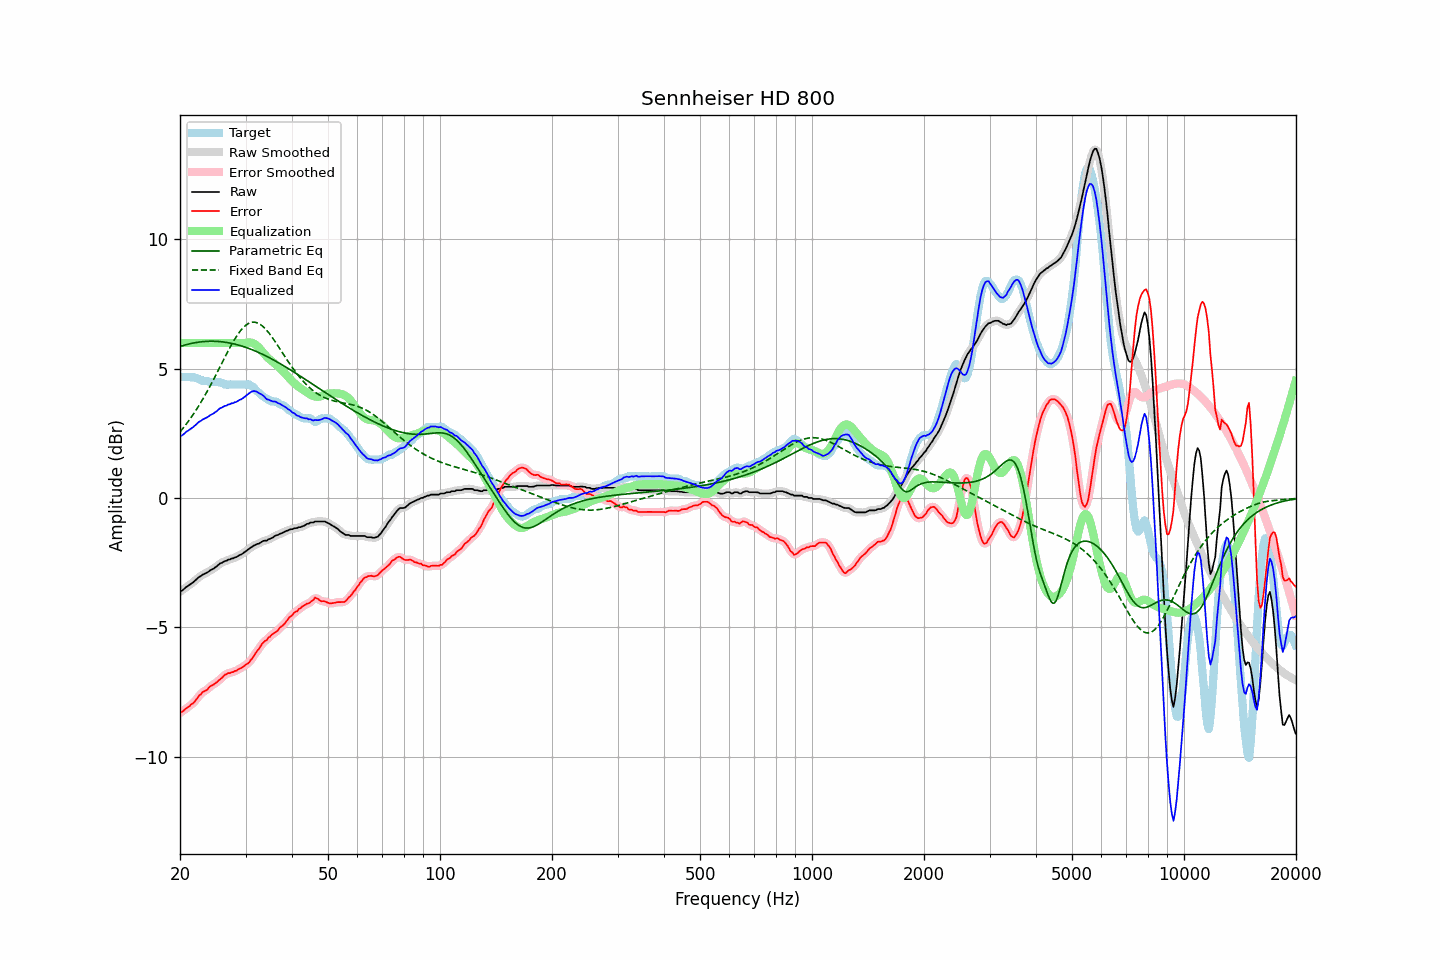

Source data for this figure (header and first rows):
frequency, raw, error, smoothed, error_smoothed, equalization, parametric_eq, fixed_band_eq, equalized_raw, equalized_smoothed, target
20.00, -3.61, -8.30, -3.62, -8.31, 6.00, 5.86, 2.56, 2.39, 2.38, 4.69
20.20, -3.58, -8.27, -3.58, -8.27, 6.00, 5.88, 2.64, 2.42, 2.42, 4.69
20.40, -3.54, -8.23, -3.53, -8.22, 6.00, 5.90, 2.71, 2.46, 2.47, 4.69
20.61, -3.48, -8.17, -3.49, -8.18, 6.00, 5.92, 2.79, 2.52, 2.51, 4.69
20.81, -3.43, -8.12, -3.44, -8.13, 6.00, 5.93, 2.87, 2.57, 2.56, 4.69
21.02, -3.39, -8.08, -3.39, -8.08, 6.00, 5.95, 2.95, 2.61, 2.61, 4.69
21.23, -3.35, -8.04, -3.35, -8.03, 6.00, 5.97, 3.04, 2.65, 2.65, 4.69
21.44, -3.30, -7.97, -3.31, -7.99, 6.00, 5.98, 3.13, 2.70, 2.69, 4.67
21.66, -3.26, -7.94, -3.26, -7.93, 6.00, 5.99, 3.22, 2.74, 2.74, 4.68
21.87, -3.21, -7.88, -3.21, -7.87, 6.00, 6.00, 3.31, 2.79, 2.79, 4.67
22.09, -3.15, -7.80, -3.15, -7.80, 6.00, 6.02, 3.40, 2.85, 2.85, 4.65
22.31, -3.09, -7.72, -3.10, -7.72, 6.00, 6.02, 3.50, 2.91, 2.90, 4.63
22.54, -3.04, -7.63, -3.05, -7.64, 6.00, 6.03, 3.60, 2.96, 2.95, 4.59
22.76, -3.01, -7.59, -3.01, -7.57, 6.00, 6.04, 3.70, 2.99, 2.99, 4.58
22.99, -2.96, -7.50, -2.97, -7.51, 6.00, 6.05, 3.81, 3.04, 3.03, 4.54
23.22, -2.93, -7.47, -2.94, -7.48, 6.00, 6.05, 3.91, 3.07, 3.06, 4.53
23.45, -2.90, -7.44, -2.90, -7.43, 6.00, 6.06, 4.02, 3.10, 3.10, 4.53
23.69, -2.87, -7.41, -2.87, -7.39, 6.00, 6.06, 4.14, 3.13, 3.13, 4.53
23.92, -2.83, -7.33, -2.83, -7.33, 6.00, 6.06, 4.25, 3.17, 3.17, 4.49
24.16, -2.78, -7.27, -2.79, -7.28, 6.00, 6.07, 4.36, 3.22, 3.21, 4.48
24.40, -2.75, -7.24, -2.75, -7.23, 6.00, 6.07, 4.48, 3.25, 3.25, 4.48
24.65, -2.72, -7.21, -2.72, -7.20, 6.00, 6.06, 4.60, 3.28, 3.28, 4.48
24.89, -2.67, -7.16, -2.68, -7.16, 6.00, 6.06, 4.72, 3.33, 3.32, 4.48
25.14, -2.63, -7.11, -2.63, -7.11, 6.00, 6.06, 4.84, 3.37, 3.37, 4.48
25.39, -2.57, -7.05, -2.58, -7.06, 6.00, 6.06, 4.97, 3.43, 3.42, 4.48
25.65, -2.52, -7.00, -2.53, -7.01, 6.00, 6.05, 5.09, 3.48, 3.47, 4.48
25.91, -2.50, -6.95, -2.49, -6.94, 6.00, 6.04, 5.21, 3.50, 3.51, 4.45
26.16, -2.46, -6.89, -2.47, -6.89, 6.00, 6.04, 5.33, 3.54, 3.53, 4.43
26.43, -2.43, -6.82, -2.44, -6.84, 6.00, 6.03, 5.46, 3.57, 3.56, 4.39
26.69, -2.42, -6.81, -2.41, -6.80, 6.00, 6.02, 5.58, 3.58, 3.59, 4.39
26.96, -2.37, -6.76, -2.39, -6.77, 6.00, 6.01, 5.70, 3.63, 3.61, 4.39
27.23, -2.37, -6.77, -2.37, -6.76, 6.00, 6.00, 5.81, 3.63, 3.63, 4.40
27.50, -2.33, -6.73, -2.34, -6.74, 6.00, 5.98, 5.93, 3.67, 3.66, 4.40
27.77, -2.33, -6.73, -2.33, -6.72, 6.00, 5.97, 6.03, 3.67, 3.67, 4.40
28.05, -2.29, -6.69, -2.30, -6.70, 6.00, 5.96, 6.14, 3.71, 3.70, 4.39
28.33, -2.28, -6.68, -2.28, -6.67, 6.00, 5.94, 6.24, 3.72, 3.72, 4.39
28.62, -2.24, -6.64, -2.24, -6.64, 6.00, 5.92, 6.33, 3.76, 3.76, 4.39
28.90, -2.20, -6.60, -2.21, -6.61, 6.00, 5.91, 6.42, 3.80, 3.79, 4.39
29.19, -2.18, -6.57, -2.18, -6.57, 6.00, 5.89, 6.50, 3.82, 3.82, 4.39
29.48, -2.14, -6.53, -2.14, -6.53, 6.00, 5.87, 6.57, 3.86, 3.86, 4.39
29.78, -2.09, -6.48, -2.10, -6.49, 6.00, 5.85, 6.63, 3.91, 3.90, 4.39
30.08, -2.05, -6.44, -2.05, -6.45, 6.01, 5.83, 6.69, 3.95, 3.95, 4.39
30.38, -2.00, -6.40, -2.01, -6.40, 6.01, 5.81, 6.73, 4.01, 4.01, 4.40
30.68, -1.96, -6.36, -1.96, -6.35, 6.02, 5.78, 6.76, 4.05, 4.06, 4.40
30.99, -1.91, -6.26, -1.92, -6.28, 6.01, 5.76, 6.79, 4.10, 4.10, 4.35
31.30, -1.87, -6.20, -1.87, -6.19, 6.00, 5.73, 6.80, 4.13, 4.13, 4.32
31.61, -1.83, -6.10, -1.83, -6.09, 5.97, 5.71, 6.80, 4.14, 4.14, 4.26
31.93, -1.80, -6.00, -1.81, -6.00, 5.93, 5.68, 6.79, 4.13, 4.13, 4.19
32.24, -1.77, -5.90, -1.78, -5.91, 5.88, 5.66, 6.78, 4.11, 4.10, 4.13
32.57, -1.76, -5.84, -1.75, -5.82, 5.82, 5.63, 6.75, 4.06, 4.07, 4.08
32.89, -1.72, -5.74, -1.72, -5.74, 5.76, 5.60, 6.71, 4.03, 4.04, 4.02
33.22, -1.68, -5.64, -1.69, -5.65, 5.68, 5.57, 6.67, 4.00, 4.00, 3.96
33.55, -1.65, -5.58, -1.66, -5.58, 5.61, 5.54, 6.61, 3.95, 3.94, 3.92
33.89, -1.64, -5.52, -1.64, -5.52, 5.53, 5.51, 6.55, 3.89, 3.89, 3.87
34.23, -1.64, -5.49, -1.63, -5.47, 5.46, 5.48, 6.48, 3.82, 3.83, 3.85
34.57, -1.59, -5.39, -1.60, -5.41, 5.40, 5.45, 6.41, 3.81, 3.80, 3.80
34.92, -1.57, -5.36, -1.58, -5.35, 5.35, 5.41, 6.33, 3.78, 3.77, 3.79
35.27, -1.54, -5.28, -1.54, -5.29, 5.30, 5.38, 6.25, 3.76, 3.76, 3.74
35.62, -1.51, -5.25, -1.51, -5.24, 5.25, 5.35, 6.16, 3.73, 3.74, 3.73
35.97, -1.46, -5.19, -1.47, -5.20, 5.20, 5.31, 6.07, 3.73, 3.72, 3.73
... 635 more rows
